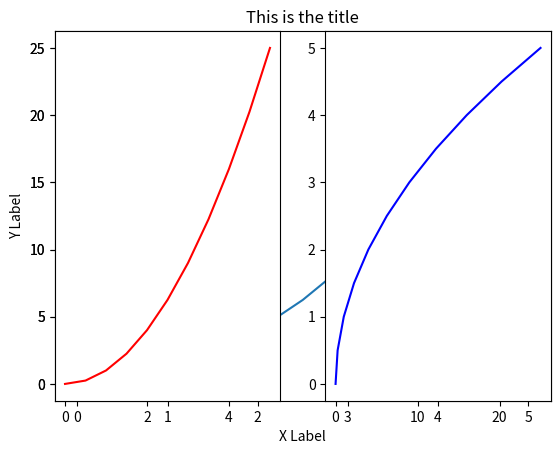
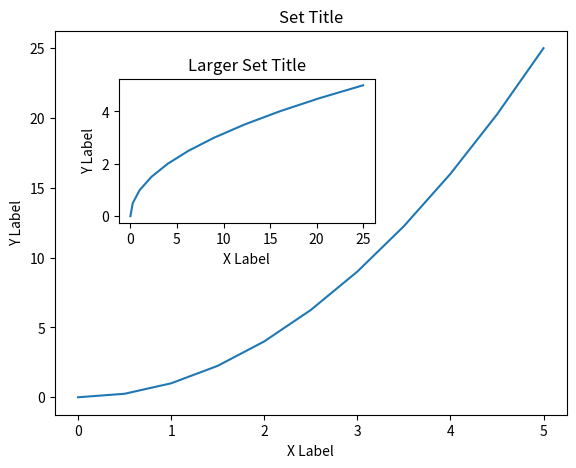
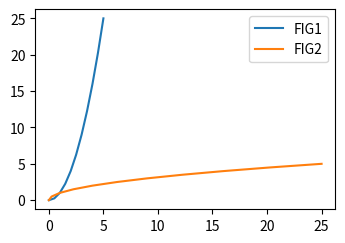
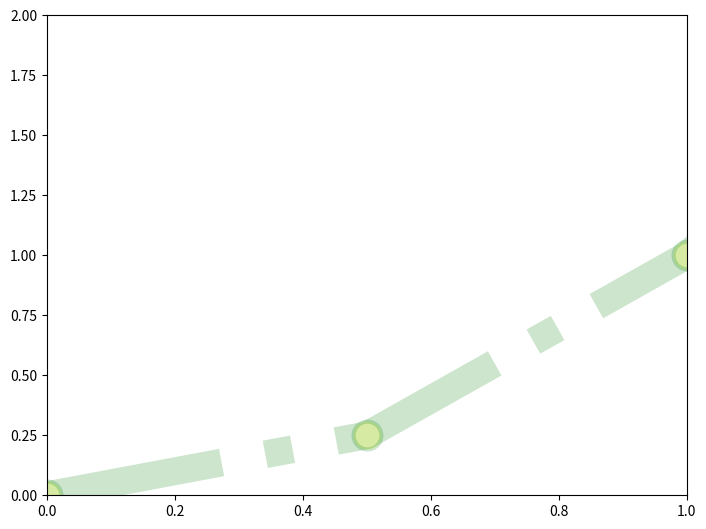
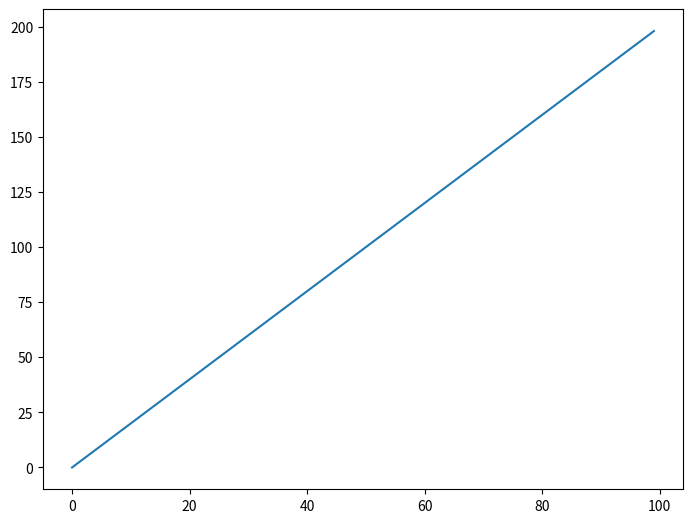
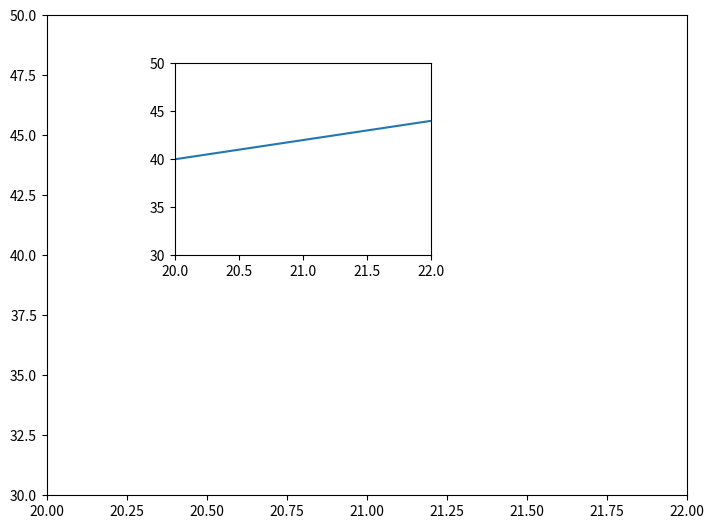
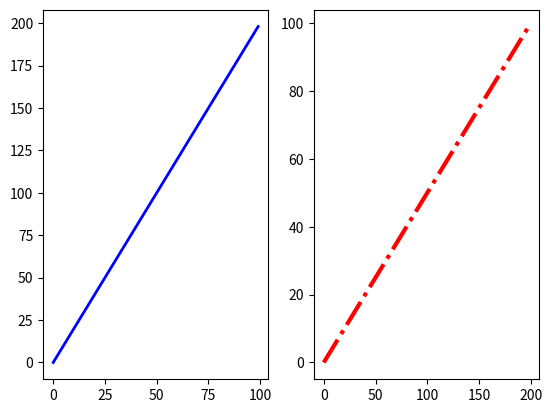

The matplotlib source for these figures, in order:
import numpy as np
import matplotlib.pyplot as plt

'''
matplotlib.org this is the website that you can explote the charts that is available in Matplotlib
'''
x=np.linspace(0,5,11)
y=x**2

# functional method

plt.plot(x,y)
plt.xlabel('X Label')
plt.ylabel('Y Label')
plt.title('This is the title')


'''creating multi-plot'''

plt.subplot(1,2,1) #num of rows, num of columns, and number of plot number
plt.plot(x,y,'r')
plt.subplot(1,2,2) # this is the second graph that we will run
plt.plot(y,x,'b')
#plt.show()



'''Object orientagted method- create a figure that is empty and then you pass in the values.'''

fig=plt.figure()
axes1=fig.add_axes([0.1,0.1,0.8,0.8,]) # left of the axes, bottom of the axes, and width and height
axes2=fig.add_axes([0.2,0.5,0.4,0.3]) # the percentage of the things that from the bottom left corner

axes1.plot(x,y)
axes2.plot(y,x)
axes1.set_xlabel('X Label')
axes1.set_ylabel('Y Label')
axes1.set_title('Set Title')
axes2.set_xlabel('X Label')
axes2.set_ylabel('Y Label')
axes2.set_title('Larger Set Title')



fig,axes=plt.subplots(nrows=2,ncols=1,figsize=(3,2)) #nice front handle to shortend the thing this is a axis manager
# the axes is a list object

axes[0].plot(x,y)
axes[1].plot(y,x)

# you can add the titles and axes names too.

plt.tight_layout()



# saving the picture:
fig.savefig('xyz.png',dpi=200)


'''adding legend'''
ax=fig.add_axes([0,0,1,1])
ax.plot(x,y,label='FIG1')
ax.plot(y,x, label = 'FIG2')

# add legend
ax.legend(loc=0) # this is showing the label named in the previous section. and choose the best location


'''setting colors'''

fig=plt.figure()
ax=fig.add_axes([0,0,1,1])
ax.plot(x,y,color='green',linewidth=20, alpha=0.2,linestyle='-.',marker='o',markersize=20,markerfacecolor='yellow',markeredgewidth=3,markeredgecolor='green') # you can put Hexcode as well. alpha is the transparency
# marker is the marker for the datapoints

ax.set_xlim([0,1]) #take a list that sets the lowerbond and upperbound of our value
ax.set_ylim([0,2]) # set the y axis limit




'''practice'''

x = np.arange(0,100)
y = x*2
z = x**2
fig=plt.figure()
fig=fig.add_axes([0,0,1,1],label='ax')
fig.plot(x,y)



pic=plt.figure()
ax1=pic.add_axes([0,0,1,1])
ax2=pic.add_axes( [0.2,0.5,.4,.4])
ax1.plot(z)
ax1.set_xlim(20,22)
ax1.set_ylim(30,50)
ax2.plot(y)
ax2.set_xlim(20,22)
ax2.set_ylim(30,50)


# two plots

fig,axes=plt.subplots(nrows=1,ncols=2)
axes[0].plot(x,y,lw=2,color='blue')
axes[1].plot(y,x, lw=3,color='red',ls='-.')


plt.show()
